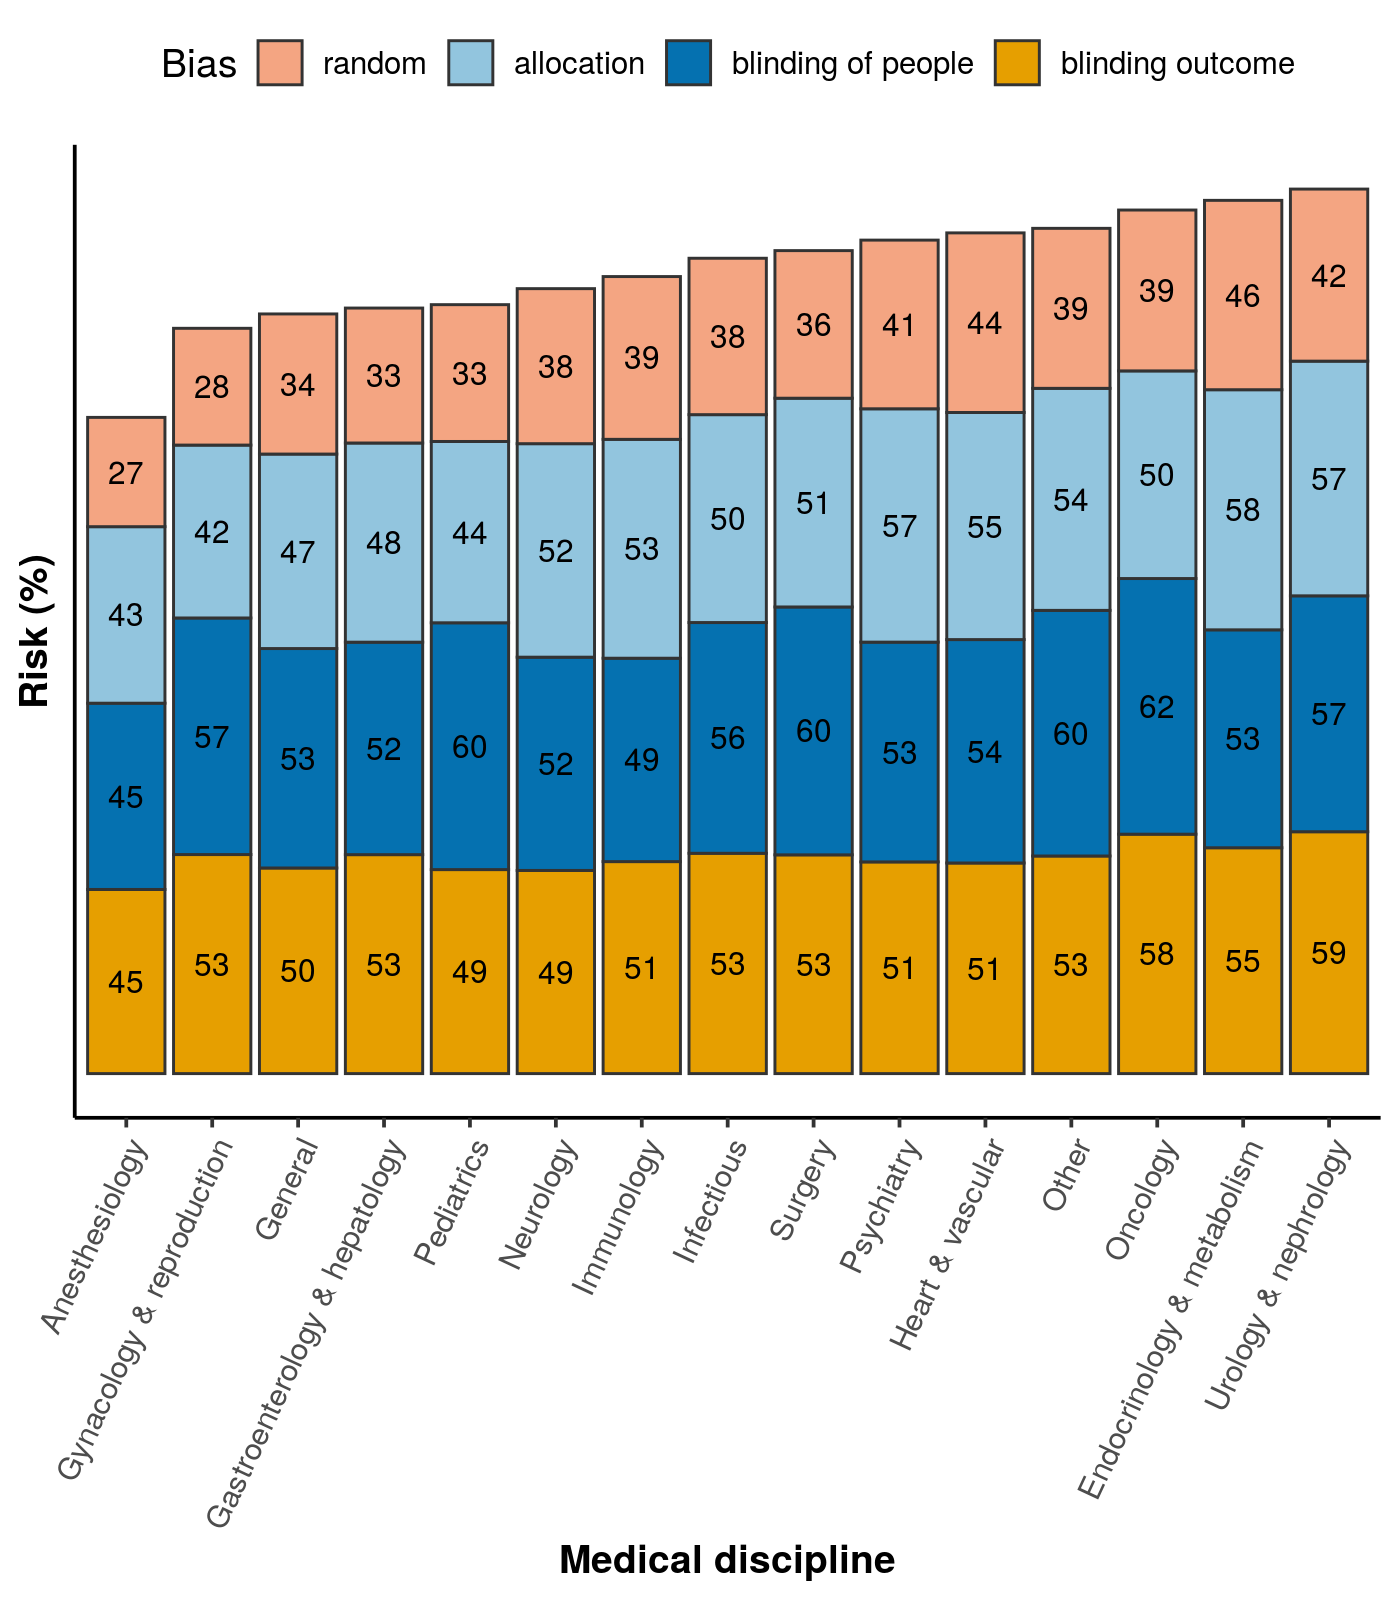

Values plotted in this chart, from the file beside it:
, time, group, variable, mean, sum
1, 2005-2018, Anesthesiology, random, 26.51, 159.2
2, 2005-2018, Anesthesiology, allocation, 42.82, 159.2
3, 2005-2018, Anesthesiology, blinding of people, 45.18, 159.2
4, 2005-2018, Anesthesiology, blinding outcome, 44.68, 159.2
5, 2005-2018, Endocrinology & metabolism, random, 45.94, 211.8
6, 2005-2018, Endocrinology & metabolism, allocation, 58.25, 211.8
7, 2005-2018, Endocrinology & metabolism, blinding of people, 52.86, 211.8
8, 2005-2018, Endocrinology & metabolism, blinding outcome, 54.79, 211.8
9, 2005-2018, Gastroenterology & hepatology, random, 32.74, 185.7
10, 2005-2018, Gastroenterology & hepatology, allocation, 48.32, 185.7
11, 2005-2018, Gastroenterology & hepatology, blinding of people, 51.54, 185.7
12, 2005-2018, Gastroenterology & hepatology, blinding outcome, 53.12, 185.7
13, 2005-2018, General, random, 33.99, 184.3
14, 2005-2018, General, allocation, 47.18, 184.3
15, 2005-2018, General, blinding of people, 53.23, 184.3
16, 2005-2018, General, blinding outcome, 49.89, 184.3
17, 2005-2018, Gynacology & reproduction, random, 28.33, 180.8
18, 2005-2018, Gynacology & reproduction, allocation, 41.94, 180.8
19, 2005-2018, Gynacology & reproduction, blinding of people, 57.4, 180.8
20, 2005-2018, Gynacology & reproduction, blinding outcome, 53.14, 180.8
21, 2005-2018, Heart & vascular, random, 43.57, 204
22, 2005-2018, Heart & vascular, allocation, 55.1, 204
23, 2005-2018, Heart & vascular, blinding of people, 54.2, 204
24, 2005-2018, Heart & vascular, blinding outcome, 51.1, 204
25, 2005-2018, Immunology, random, 39.49, 193.4
26, 2005-2018, Immunology, allocation, 53.1, 193.4
27, 2005-2018, Immunology, blinding of people, 49.34, 193.4
28, 2005-2018, Immunology, blinding outcome, 51.43, 193.4
29, 2005-2018, Infectious, random, 37.94, 197.8
30, 2005-2018, Infectious, allocation, 50.43, 197.8
31, 2005-2018, Infectious, blinding of people, 55.97, 197.8
32, 2005-2018, Infectious, blinding outcome, 53.45, 197.8
33, 2005-2018, Neurology, random, 37.61, 190.4
34, 2005-2018, Neurology, allocation, 51.8, 190.4
35, 2005-2018, Neurology, blinding of people, 51.74, 190.4
36, 2005-2018, Neurology, blinding outcome, 49.29, 190.4
37, 2005-2018, Oncology, random, 39.02, 209.5
38, 2005-2018, Oncology, allocation, 50.37, 209.5
39, 2005-2018, Oncology, blinding of people, 62.02, 209.5
40, 2005-2018, Oncology, blinding outcome, 58.08, 209.5
41, 2005-2018, Other, random, 38.81, 205.1
42, 2005-2018, Other, allocation, 53.86, 205.1
43, 2005-2018, Other, blinding of people, 59.59, 205.1
44, 2005-2018, Other, blinding outcome, 52.79, 205.1
45, 2005-2018, Pediatrics, random, 33.19, 186.5
46, 2005-2018, Pediatrics, allocation, 43.99, 186.5
47, 2005-2018, Pediatrics, blinding of people, 59.87, 186.5
48, 2005-2018, Pediatrics, blinding outcome, 49.5, 186.5
49, 2005-2018, Psychiatry, random, 40.92, 202.2
50, 2005-2018, Psychiatry, allocation, 56.61, 202.2
51, 2005-2018, Psychiatry, blinding of people, 53.32, 202.2
52, 2005-2018, Psychiatry, blinding outcome, 51.36, 202.2
53, 2005-2018, Surgery, random, 35.81, 199.7
54, 2005-2018, Surgery, allocation, 50.64, 199.7
55, 2005-2018, Surgery, blinding of people, 60.13, 199.7
56, 2005-2018, Surgery, blinding outcome, 53.07, 199.7
57, 2005-2018, Urology & nephrology, random, 41.74, 214.6
58, 2005-2018, Urology & nephrology, allocation, 56.94, 214.6
59, 2005-2018, Urology & nephrology, blinding of people, 57.23, 214.6
60, 2005-2018, Urology & nephrology, blinding outcome, 58.68, 214.6
